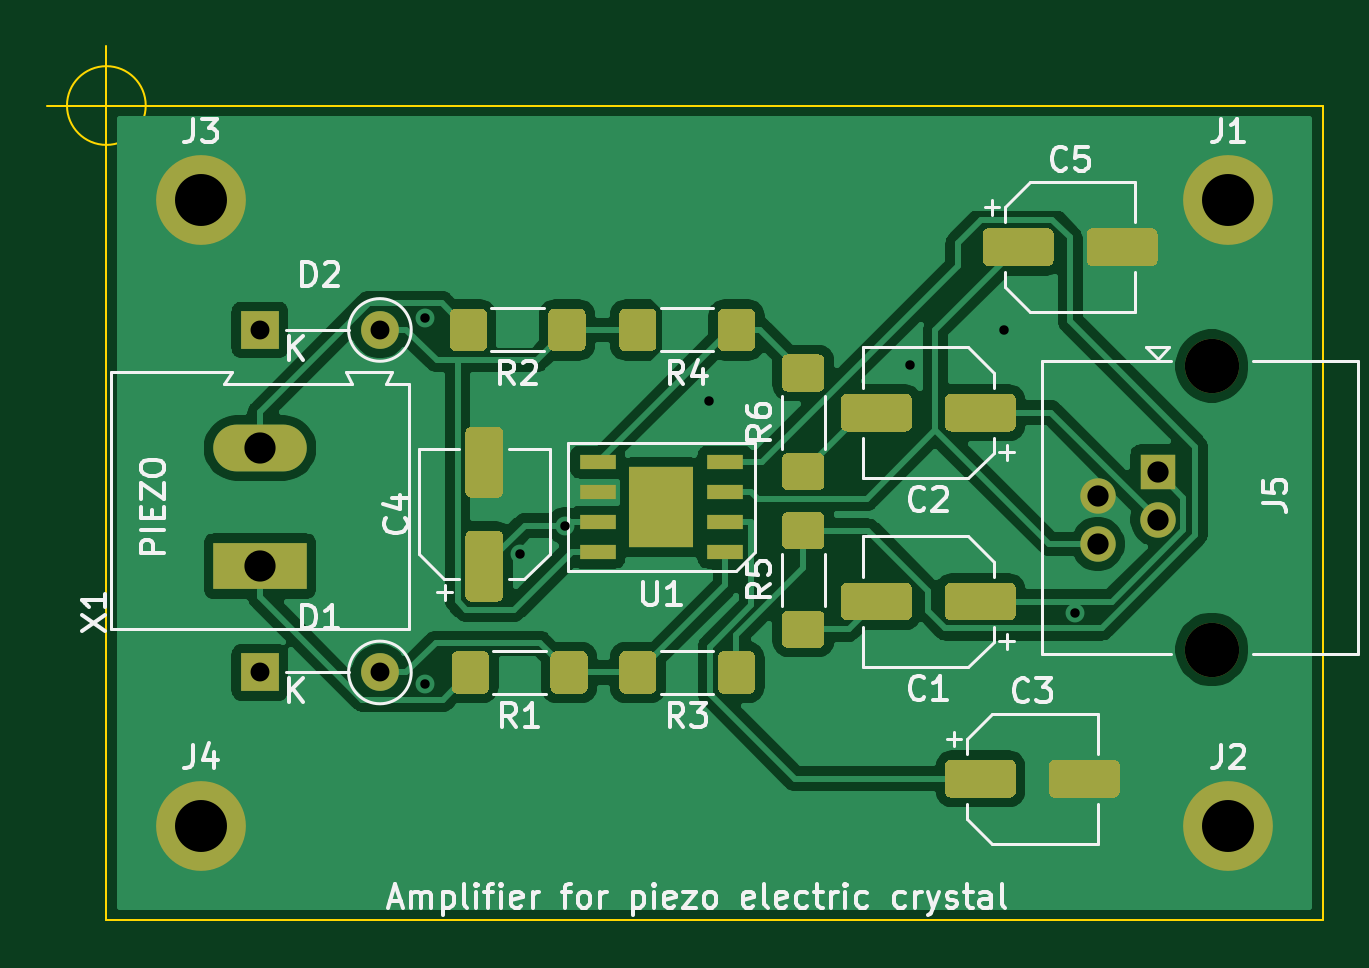
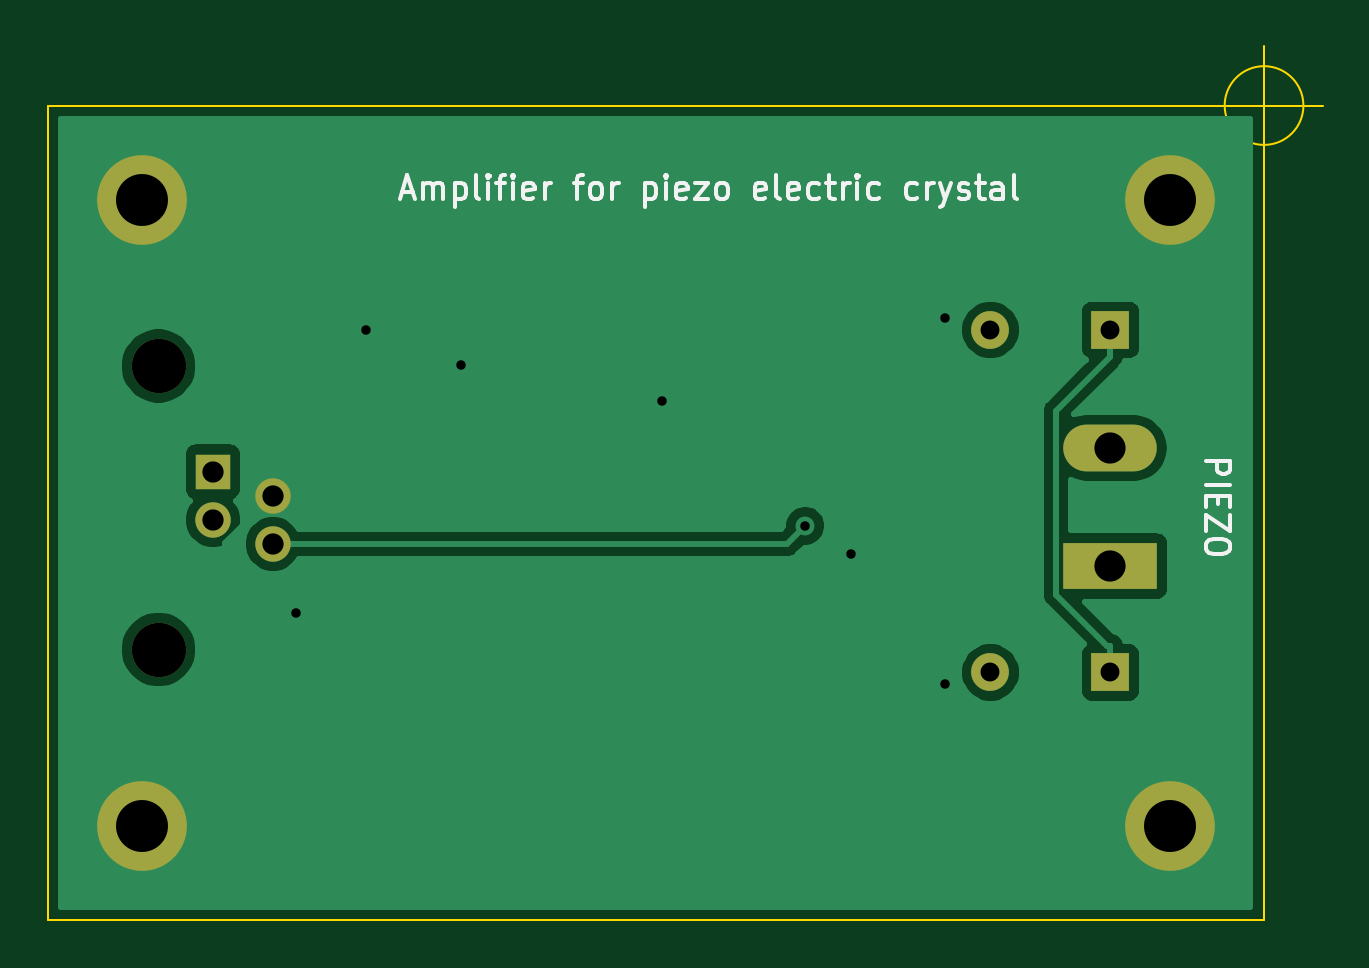
Circuit board: 11 layer files. Board 54.0 x 37.0 mm.
- bottom_copper: piezo-B_Cu.gbr (24521 bytes)
- bottom_mask: piezo-B_Mask.gbr (1307 bytes)
- paste: piezo-B_Paste.gbr (498 bytes)
- bottom_silk: piezo-B_SilkS.gbr (9701 bytes)
- outline: piezo-Edge_Cuts.gbr (909 bytes)
- top_copper: piezo-F_Cu.gbr (68811 bytes)
- top_mask: piezo-F_Mask.gbr (9445 bytes)
- paste: piezo-F_Paste.gbr (8636 bytes)
- top_silk: piezo-F_SilkS.gbr (26679 bytes)
- drill: piezo-NPTH.drl (364 bytes)
- drill: piezo-PTH.drl (697 bytes)

=== bottom_copper: piezo-B_Cu.gbr (24521 bytes, source omitted) ===
=== bottom_mask: piezo-B_Mask.gbr ===
%TF.GenerationSoftware,KiCad,Pcbnew,5.1.6-c6e7f7d~87~ubuntu20.04.1*%
%TF.CreationDate,2020-07-30T11:34:07+02:00*%
%TF.ProjectId,piezo,7069657a-6f2e-46b6-9963-61645f706362,rev?*%
%TF.SameCoordinates,Original*%
%TF.FileFunction,Soldermask,Bot*%
%TF.FilePolarity,Negative*%
%FSLAX46Y46*%
G04 Gerber Fmt 4.6, Leading zero omitted, Abs format (unit mm)*
G04 Created by KiCad (PCBNEW 5.1.6-c6e7f7d~87~ubuntu20.04.1) date 2020-07-30 11:34:07*
%MOMM*%
%LPD*%
G01*
G04 APERTURE LIST*
%ADD10C,2.300000*%
%ADD11R,1.500000X1.500000*%
%ADD12C,1.500000*%
%ADD13C,3.800000*%
%ADD14R,3.960000X1.980000*%
%ADD15O,3.960000X1.980000*%
%ADD16O,1.600000X1.600000*%
%ADD17R,1.600000X1.600000*%
G04 APERTURE END LIST*
D10*
%TO.C,J5*%
X144800000Y-126030000D03*
D11*
X142500000Y-130500000D03*
D12*
X139960000Y-131520000D03*
X142500000Y-132540000D03*
D10*
X144800000Y-138030000D03*
D12*
X139960000Y-133560000D03*
%TD*%
D13*
%TO.C,J1*%
X145500000Y-119000000D03*
%TD*%
%TO.C,J2*%
X145500000Y-145500000D03*
%TD*%
%TO.C,J3*%
X102000000Y-119000000D03*
%TD*%
%TO.C,J4*%
X102000000Y-145500000D03*
%TD*%
D14*
%TO.C,X1*%
X104500000Y-134500000D03*
D15*
X104500000Y-129500000D03*
%TD*%
D16*
%TO.C,D1*%
X109580000Y-139000000D03*
D17*
X104500000Y-139000000D03*
%TD*%
%TO.C,D2*%
X104500000Y-124500000D03*
D16*
X109580000Y-124500000D03*
%TD*%
M02*

=== paste: piezo-B_Paste.gbr ===
%TF.GenerationSoftware,KiCad,Pcbnew,5.1.6-c6e7f7d~87~ubuntu20.04.1*%
%TF.CreationDate,2020-07-30T11:34:07+02:00*%
%TF.ProjectId,piezo,7069657a-6f2e-46b6-9963-61645f706362,rev?*%
%TF.SameCoordinates,Original*%
%TF.FileFunction,Paste,Bot*%
%TF.FilePolarity,Positive*%
%FSLAX46Y46*%
G04 Gerber Fmt 4.6, Leading zero omitted, Abs format (unit mm)*
G04 Created by KiCad (PCBNEW 5.1.6-c6e7f7d~87~ubuntu20.04.1) date 2020-07-30 11:34:07*
%MOMM*%
%LPD*%
G01*
G04 APERTURE LIST*
G04 APERTURE END LIST*
M02*

=== bottom_silk: piezo-B_SilkS.gbr (9701 bytes, source omitted) ===
=== outline: piezo-Edge_Cuts.gbr ===
%TF.GenerationSoftware,KiCad,Pcbnew,5.1.6-c6e7f7d~87~ubuntu20.04.1*%
%TF.CreationDate,2020-07-30T11:34:07+02:00*%
%TF.ProjectId,piezo,7069657a-6f2e-46b6-9963-61645f706362,rev?*%
%TF.SameCoordinates,Original*%
%TF.FileFunction,Profile,NP*%
%FSLAX46Y46*%
G04 Gerber Fmt 4.6, Leading zero omitted, Abs format (unit mm)*
G04 Created by KiCad (PCBNEW 5.1.6-c6e7f7d~87~ubuntu20.04.1) date 2020-07-30 11:34:07*
%MOMM*%
%LPD*%
G01*
G04 APERTURE LIST*
%TA.AperFunction,Profile*%
%ADD10C,0.100000*%
%TD*%
G04 APERTURE END LIST*
D10*
X99666666Y-115000000D02*
G75*
G03*
X99666666Y-115000000I-1666666J0D01*
G01*
X95500000Y-115000000D02*
X100500000Y-115000000D01*
X98000000Y-112500000D02*
X98000000Y-117500000D01*
X149500000Y-149500000D02*
X149500000Y-115000000D01*
X98000000Y-149500000D02*
X149500000Y-149500000D01*
X98000000Y-149500000D02*
X98000000Y-115000000D01*
X149500000Y-115000000D02*
X98000000Y-115000000D01*
M02*

=== top_copper: piezo-F_Cu.gbr (68811 bytes, source omitted) ===
=== top_mask: piezo-F_Mask.gbr (9445 bytes, source omitted) ===
=== paste: piezo-F_Paste.gbr (8636 bytes, source omitted) ===
=== top_silk: piezo-F_SilkS.gbr (26679 bytes, source omitted) ===
=== drill: piezo-NPTH.drl ===
M48
; DRILL file {KiCad 5.1.6-c6e7f7d~87~ubuntu20.04.1} date Thu Jul 30 11:34:02 2020
; FORMAT={-:-/ absolute / metric / decimal}
; #@! TF.CreationDate,2020-07-30T11:34:02+02:00
; #@! TF.GenerationSoftware,Kicad,Pcbnew,5.1.6-c6e7f7d~87~ubuntu20.04.1
; #@! TF.FileFunction,NonPlated,1,2,NPTH
FMAT,2
METRIC
T1C2.300
%
G90
G05
T1
X144.8Y-126.03
X144.8Y-138.03
T0
M30

=== drill: piezo-PTH.drl ===
M48
; DRILL file {KiCad 5.1.6-c6e7f7d~87~ubuntu20.04.1} date Thu Jul 30 11:34:02 2020
; FORMAT={-:-/ absolute / metric / decimal}
; #@! TF.CreationDate,2020-07-30T11:34:02+02:00
; #@! TF.GenerationSoftware,Kicad,Pcbnew,5.1.6-c6e7f7d~87~ubuntu20.04.1
; #@! TF.FileFunction,Plated,1,2,PTH
FMAT,2
METRIC
T1C0.400
T2C0.800
T3C0.900
T4C1.320
T5C2.200
%
G90
G05
T1
X111.5Y-124.0
X111.5Y-139.5
X115.5Y-134.0
X117.422Y-132.784
X123.5Y-127.5
X132.0Y-126.0
X136.0Y-124.5
X139.0Y-136.5
T2
X104.5Y-124.5
X109.58Y-124.5
X104.5Y-139.0
X109.58Y-139.0
T3
X139.96Y-131.52
X139.96Y-133.56
X142.5Y-130.5
X142.5Y-132.54
T4
X104.5Y-129.5
X104.5Y-134.5
T5
X102.0Y-119.0
X102.0Y-145.5
X145.5Y-119.0
X145.5Y-145.5
T0
M30

